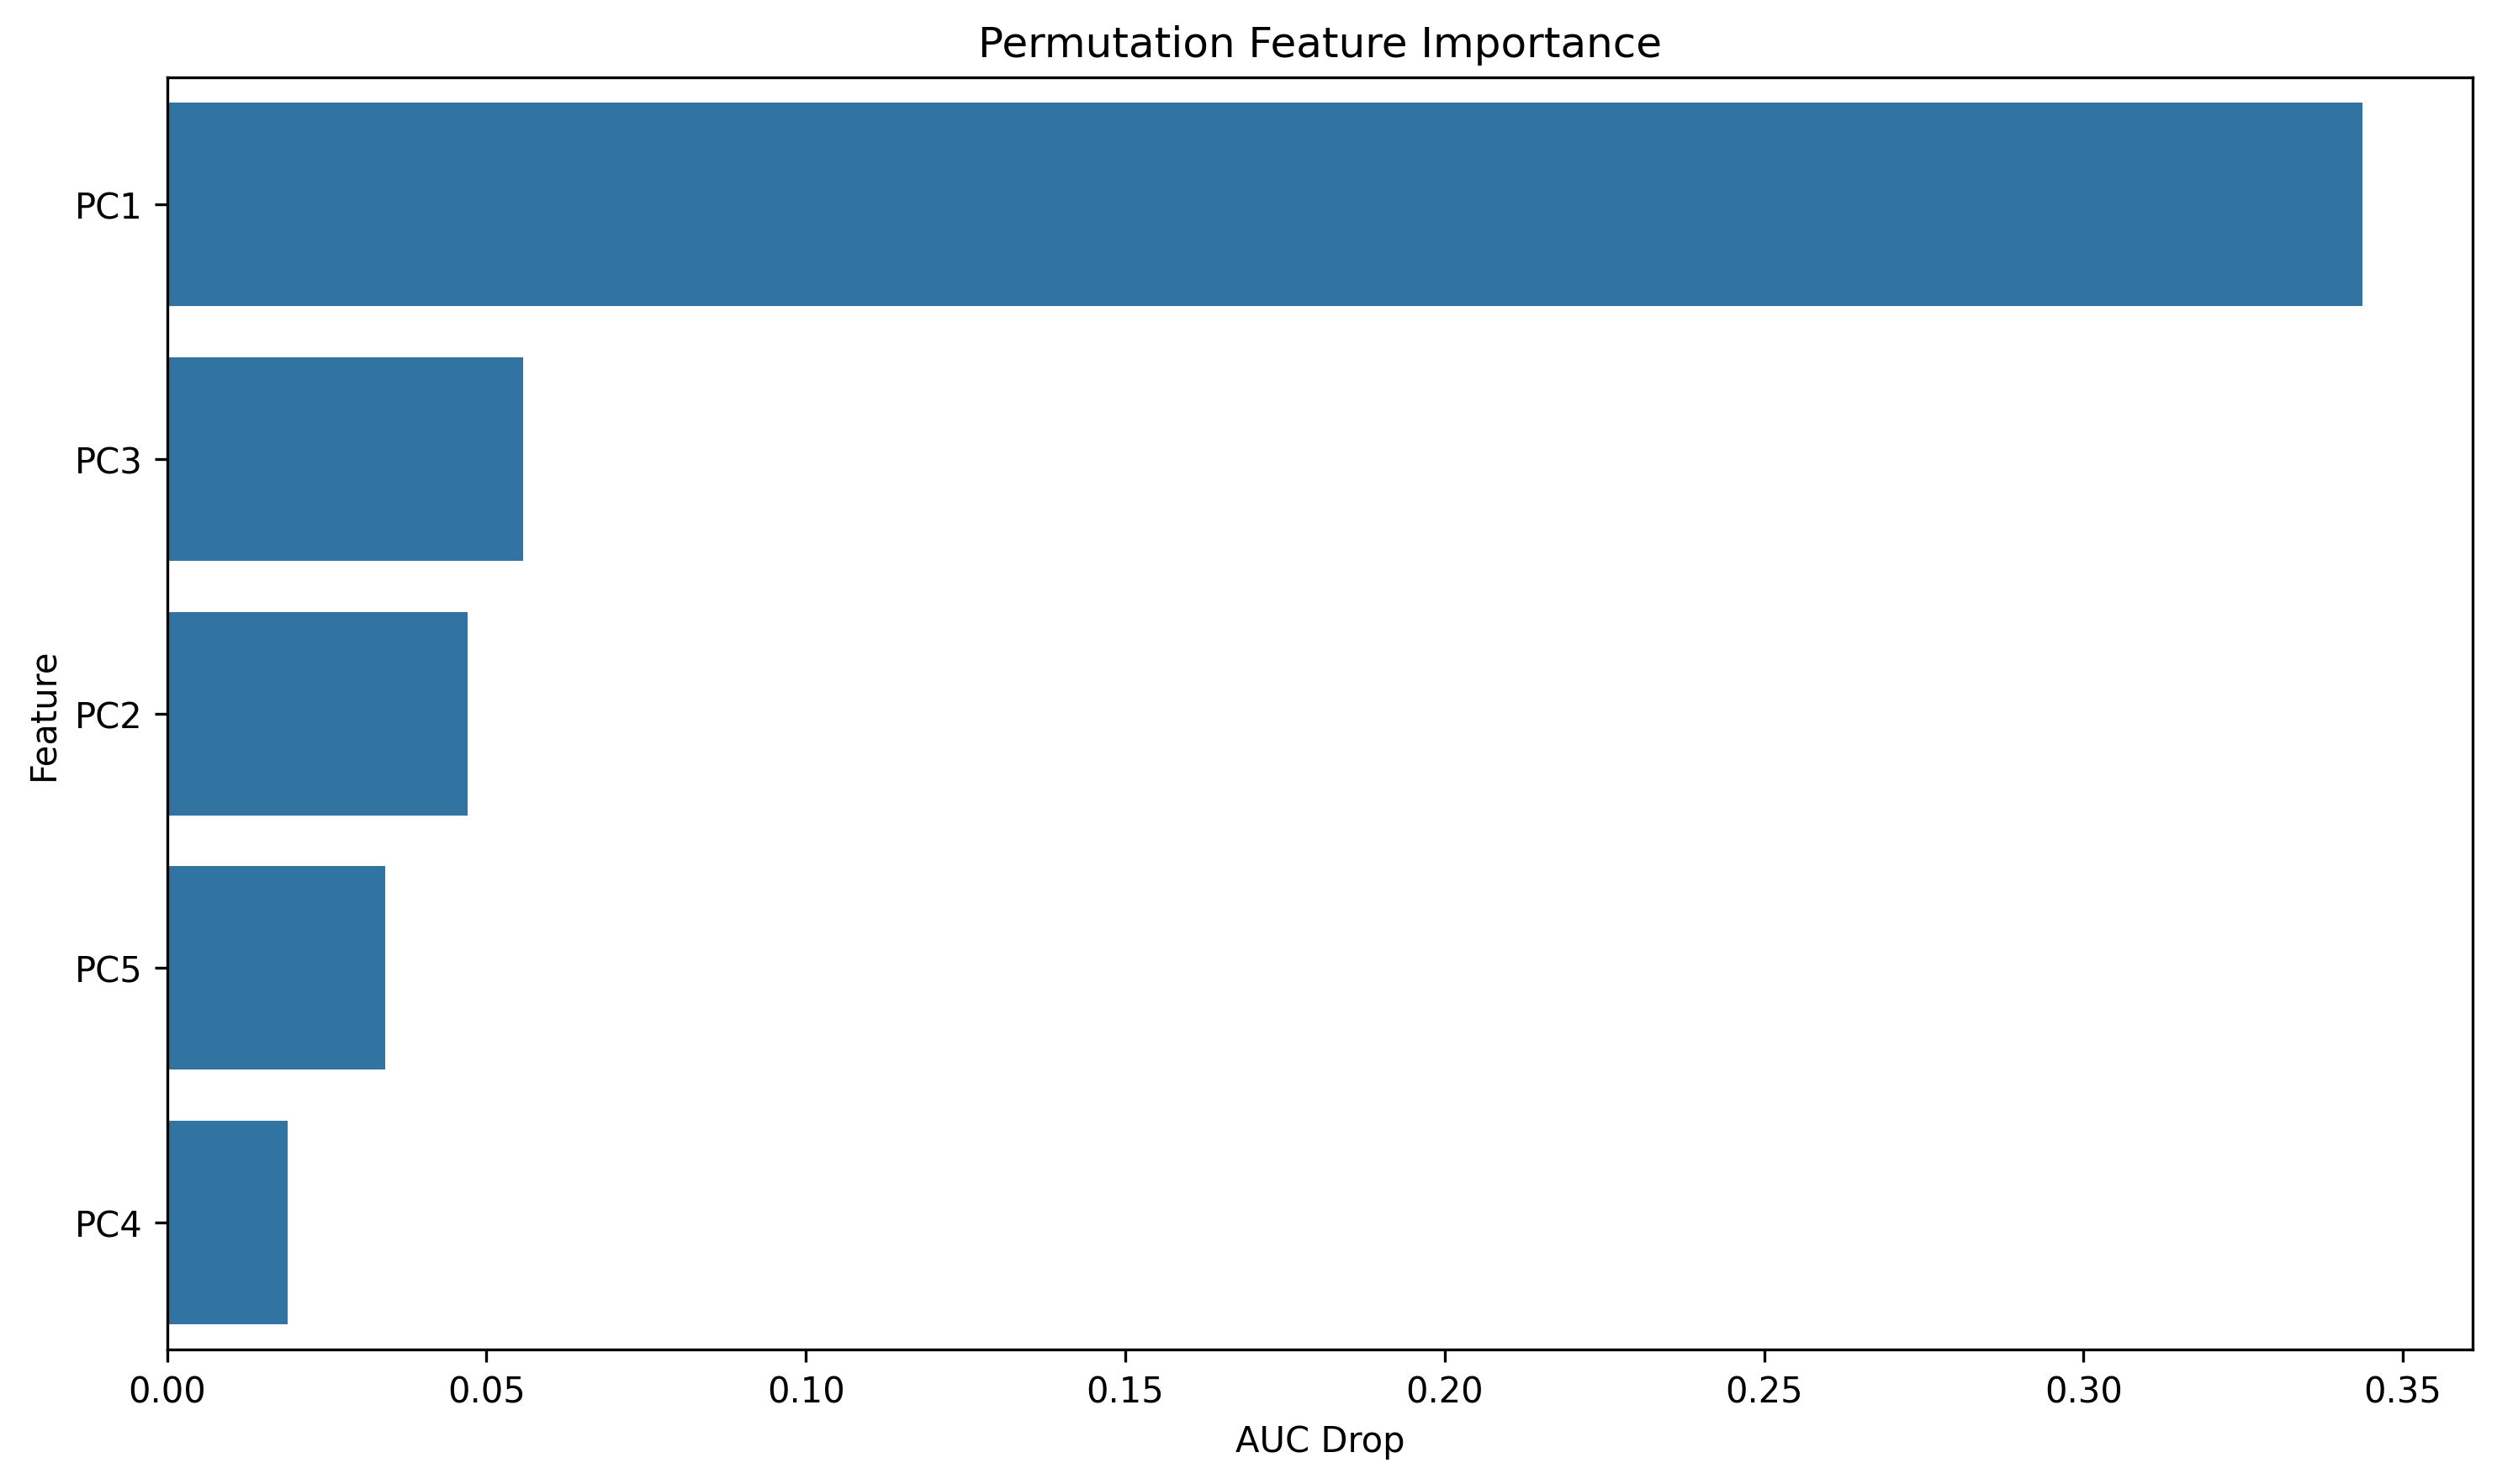

The data file committed next to this chart (first rows):
feature, importance
PC1, 0.3437
PC3, 0.05575
PC2, 0.04707
PC5, 0.03409
PC4, 0.01885
